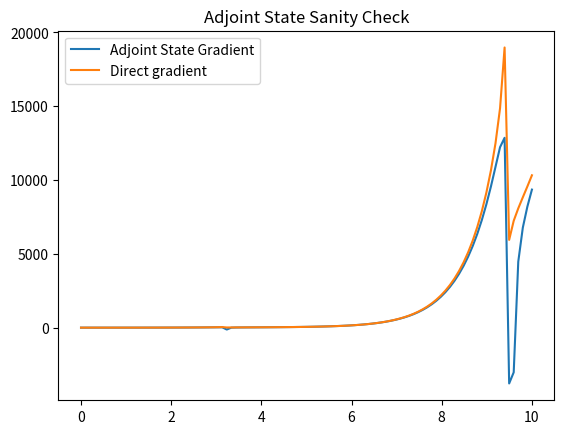

Write the Python code that produced this figure.
import numpy as np
from scipy.optimize import fsolve
import matplotlib.pyplot as plt

class Lagrangian(object):
    def __init__(self, **kw):
        self.dim = 1 if 'dim' not in kw.keys() else kw['dim']
        self.mc = np.zeros(self.dim) if 'mc' not in kw.keys() else kw['mc']
        self.uc = np.zeros(self.dim) if 'uc' not in kw.keys() else kw['uc']
        
        self.nc = 1 if 'nc' not in kw.keys() else kw['nc']
        self.pc = np.zeros(self.nc) if 'pc' not in kw.keys() else kw['pc']

    def L(self, u,m,p):
        raise NotImplementedError()
    def L_p(self, u,m,p):
        raise NotImplementedError()
    def L_u(self, u,m,p):
        raise NotImplementedError()
    def L_m(self, u,m,p):
        raise NotImplementedError()

class Mine(Lagrangian):
    def L(self, u,m,p):
        return np.dot(np.exp(m), np.cos(u)) + p * sum(u**5 - np.cos(m) - 1)
    def L_p(self, u, m, p):
        return u**5 - np.cos(m) - 1.0
    def L_u(self, u,m,p):
        return -np.exp(m) * np.sin(u) + 5.0 * p * u**4
    def L_m(self, u, m, p):
        self.uc = fsolve(lambda u_dummy : self.L_p(u_dummy, m, None), u)
        self.pc = fsolve(lambda p_dummy : self.L_u(self.uc, m, p_dummy), p)
        return np.exp(m) * np.cos(self.uc) + p * np.sin(m)

if( __name__ == "__main__" ):
    def direct_gradient_1d(m):
        return np.exp(m) * (np.cos( (1+ np.cos(m)) ** 0.2 ) \
            + 0.2 * np.sin( (1+np.cos(m)) ** 0.2 ) * np.sin(m) * (1 + np.cos(m)) ** (-0.8) )

    tmp = Mine(dim=1, uc=np.array([10.0]))
    m = np.linspace(0,10,100)
    g_adjoint_state = np.zeros(len(m))
    g_direct = np.zeros(len(m))
    for (i,mm) in enumerate(m):
        g_adjoint_state[i] = tmp.L_m(tmp.uc, np.array([mm]), tmp.pc)
        g_direct[i] = direct_gradient_1d(mm)
    
    plt.title("Adjoint State Sanity Check")
    plt.plot(m, g_adjoint_state, label="Adjoint State Gradient")
    plt.plot(m, g_direct, label="Direct gradient")
    plt.legend()
    plt.savefig("adj_state_check.pdf")

    #print('(u,m,p, gradient) = (%s,%s,%s, %s)'%(tmp.uc, tmp.mc, tmp.pc, gradient_val))
    


        
    
